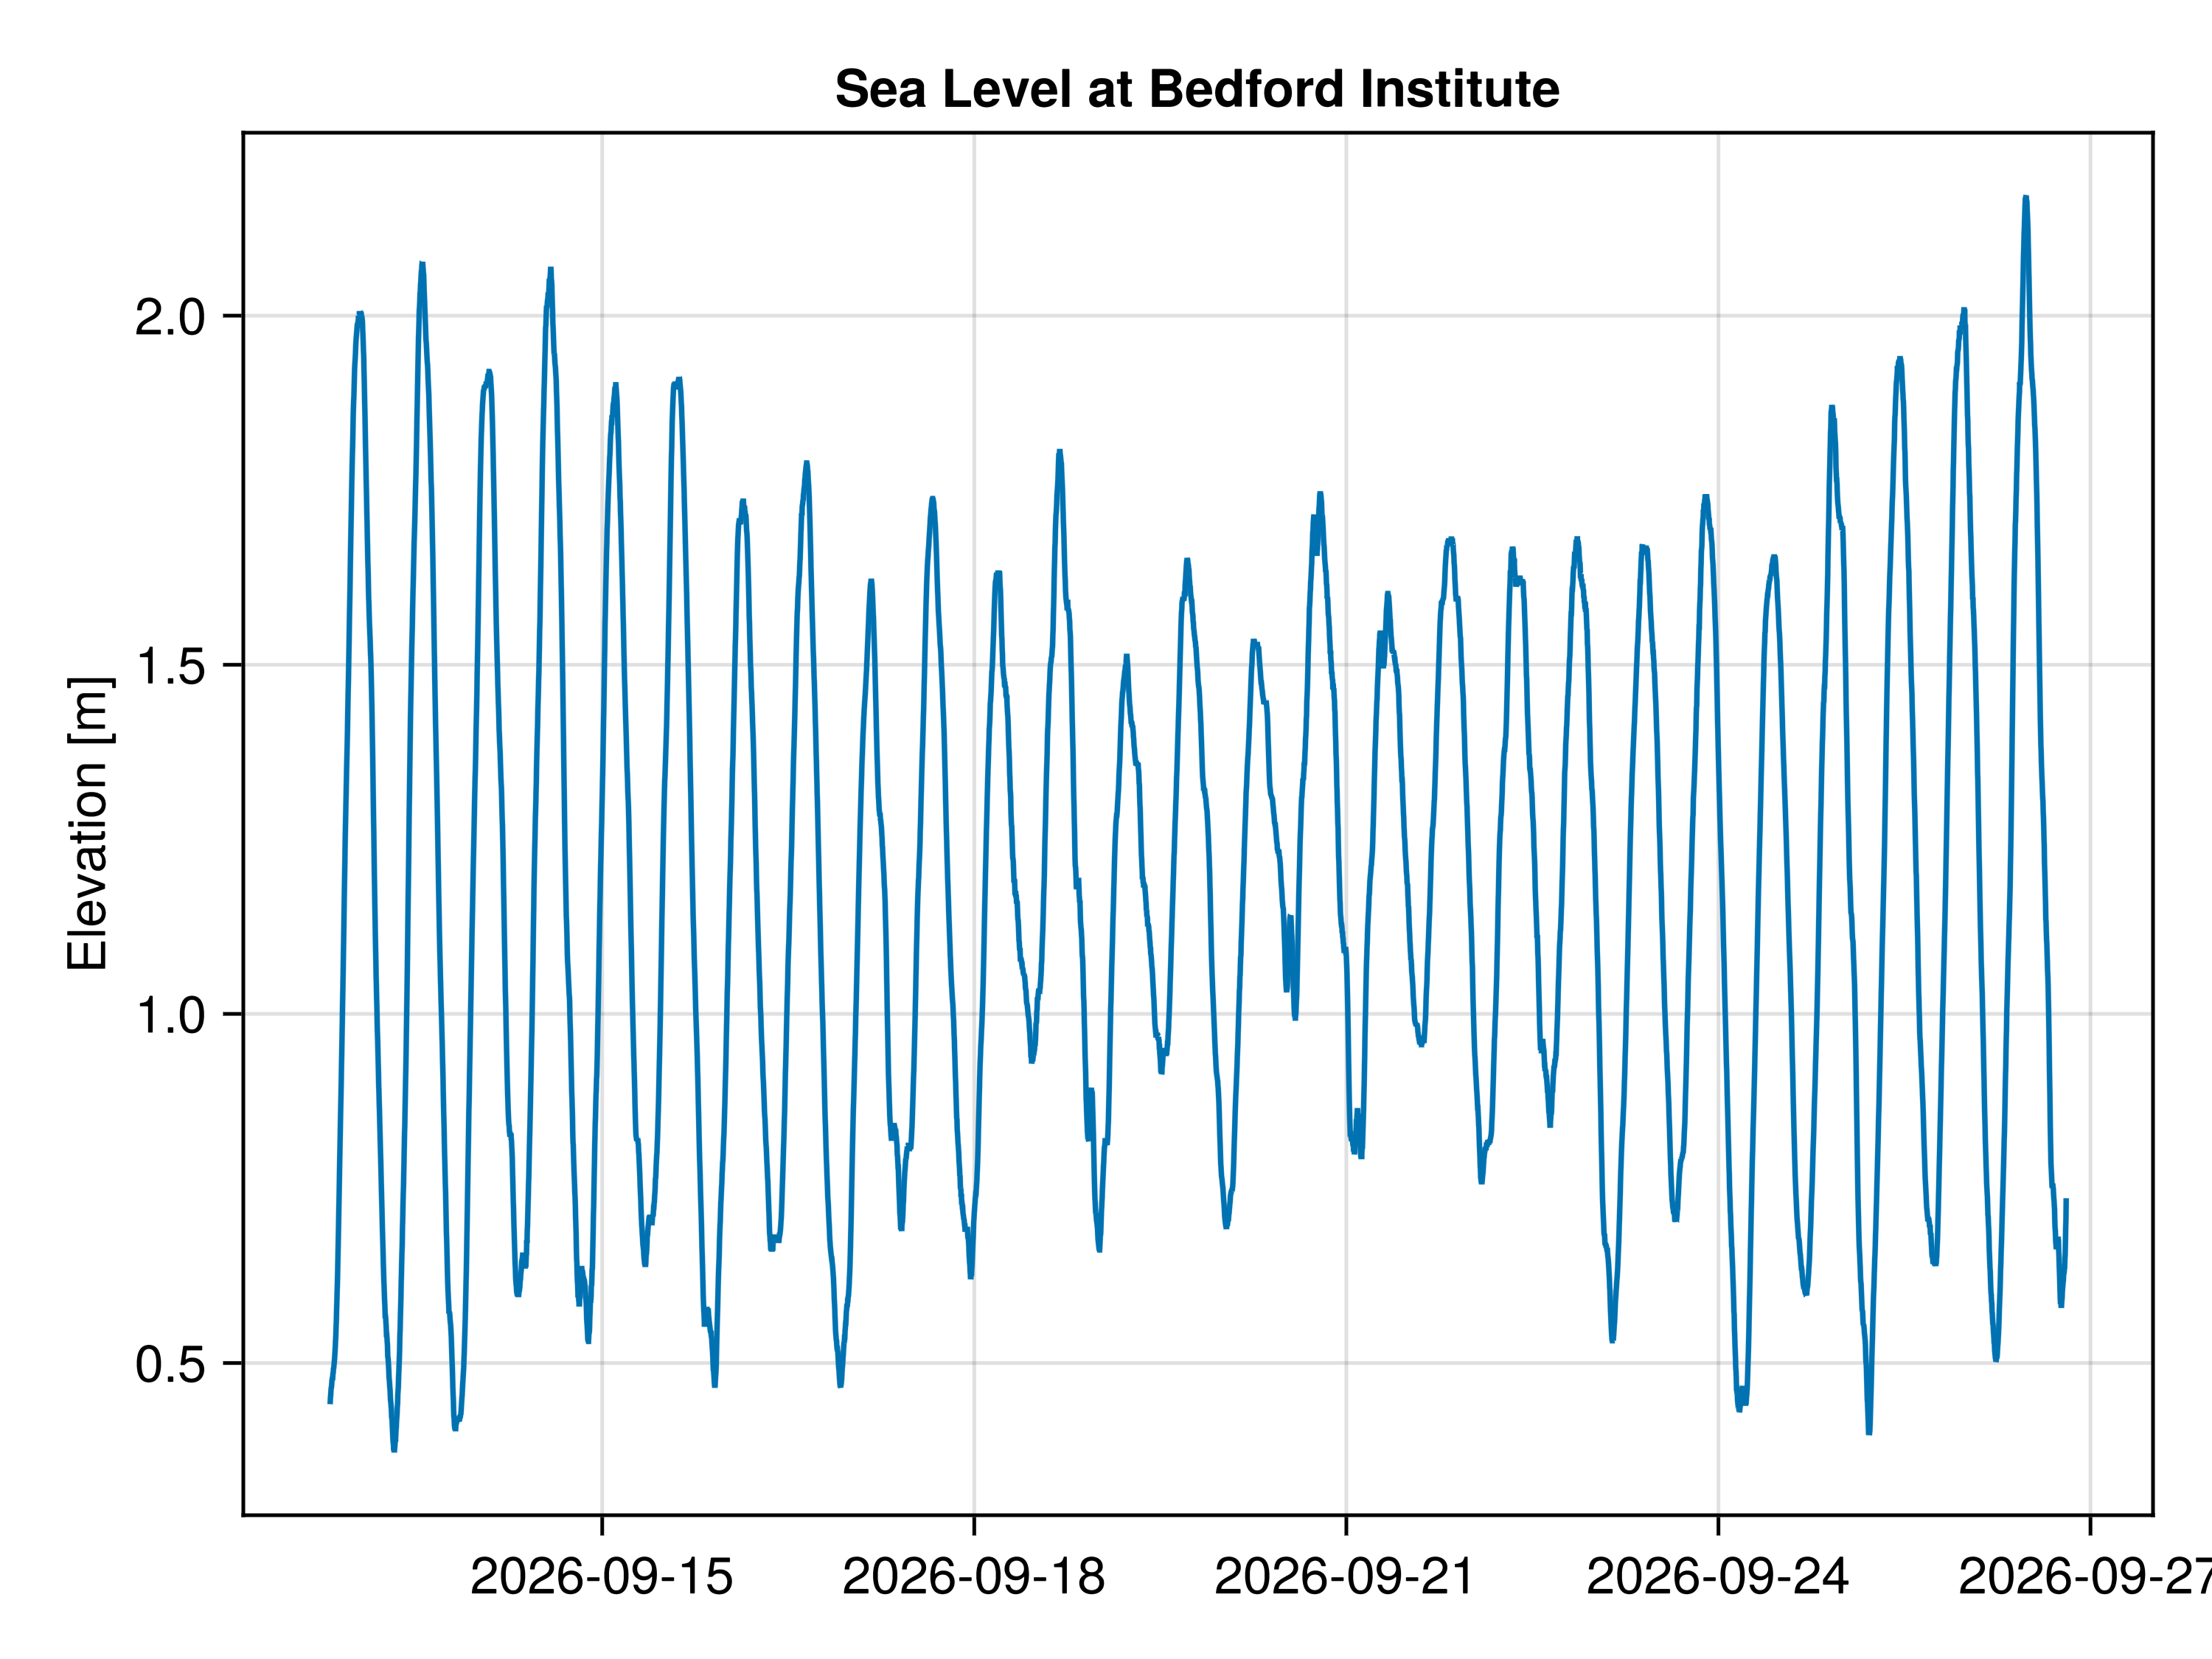

The Julia source for this figure:
using OceanAnalysis, CSV, DataFrames
using GLMakie # or CairoMakie

search = "Bedford" # full name is "Bedford Institute"
name, csv = get_tide_gauge_file(search)
data = CSV.read(csv, DataFrame)

fig = Figure()
ax = Axis(fig[1, 1], ylabel="Elevation [m]", title="Sea Level at $name")
lines!(data.time, data.value)

save("tide_gauge_timeseries.png", fig, px_per_unit=5)
